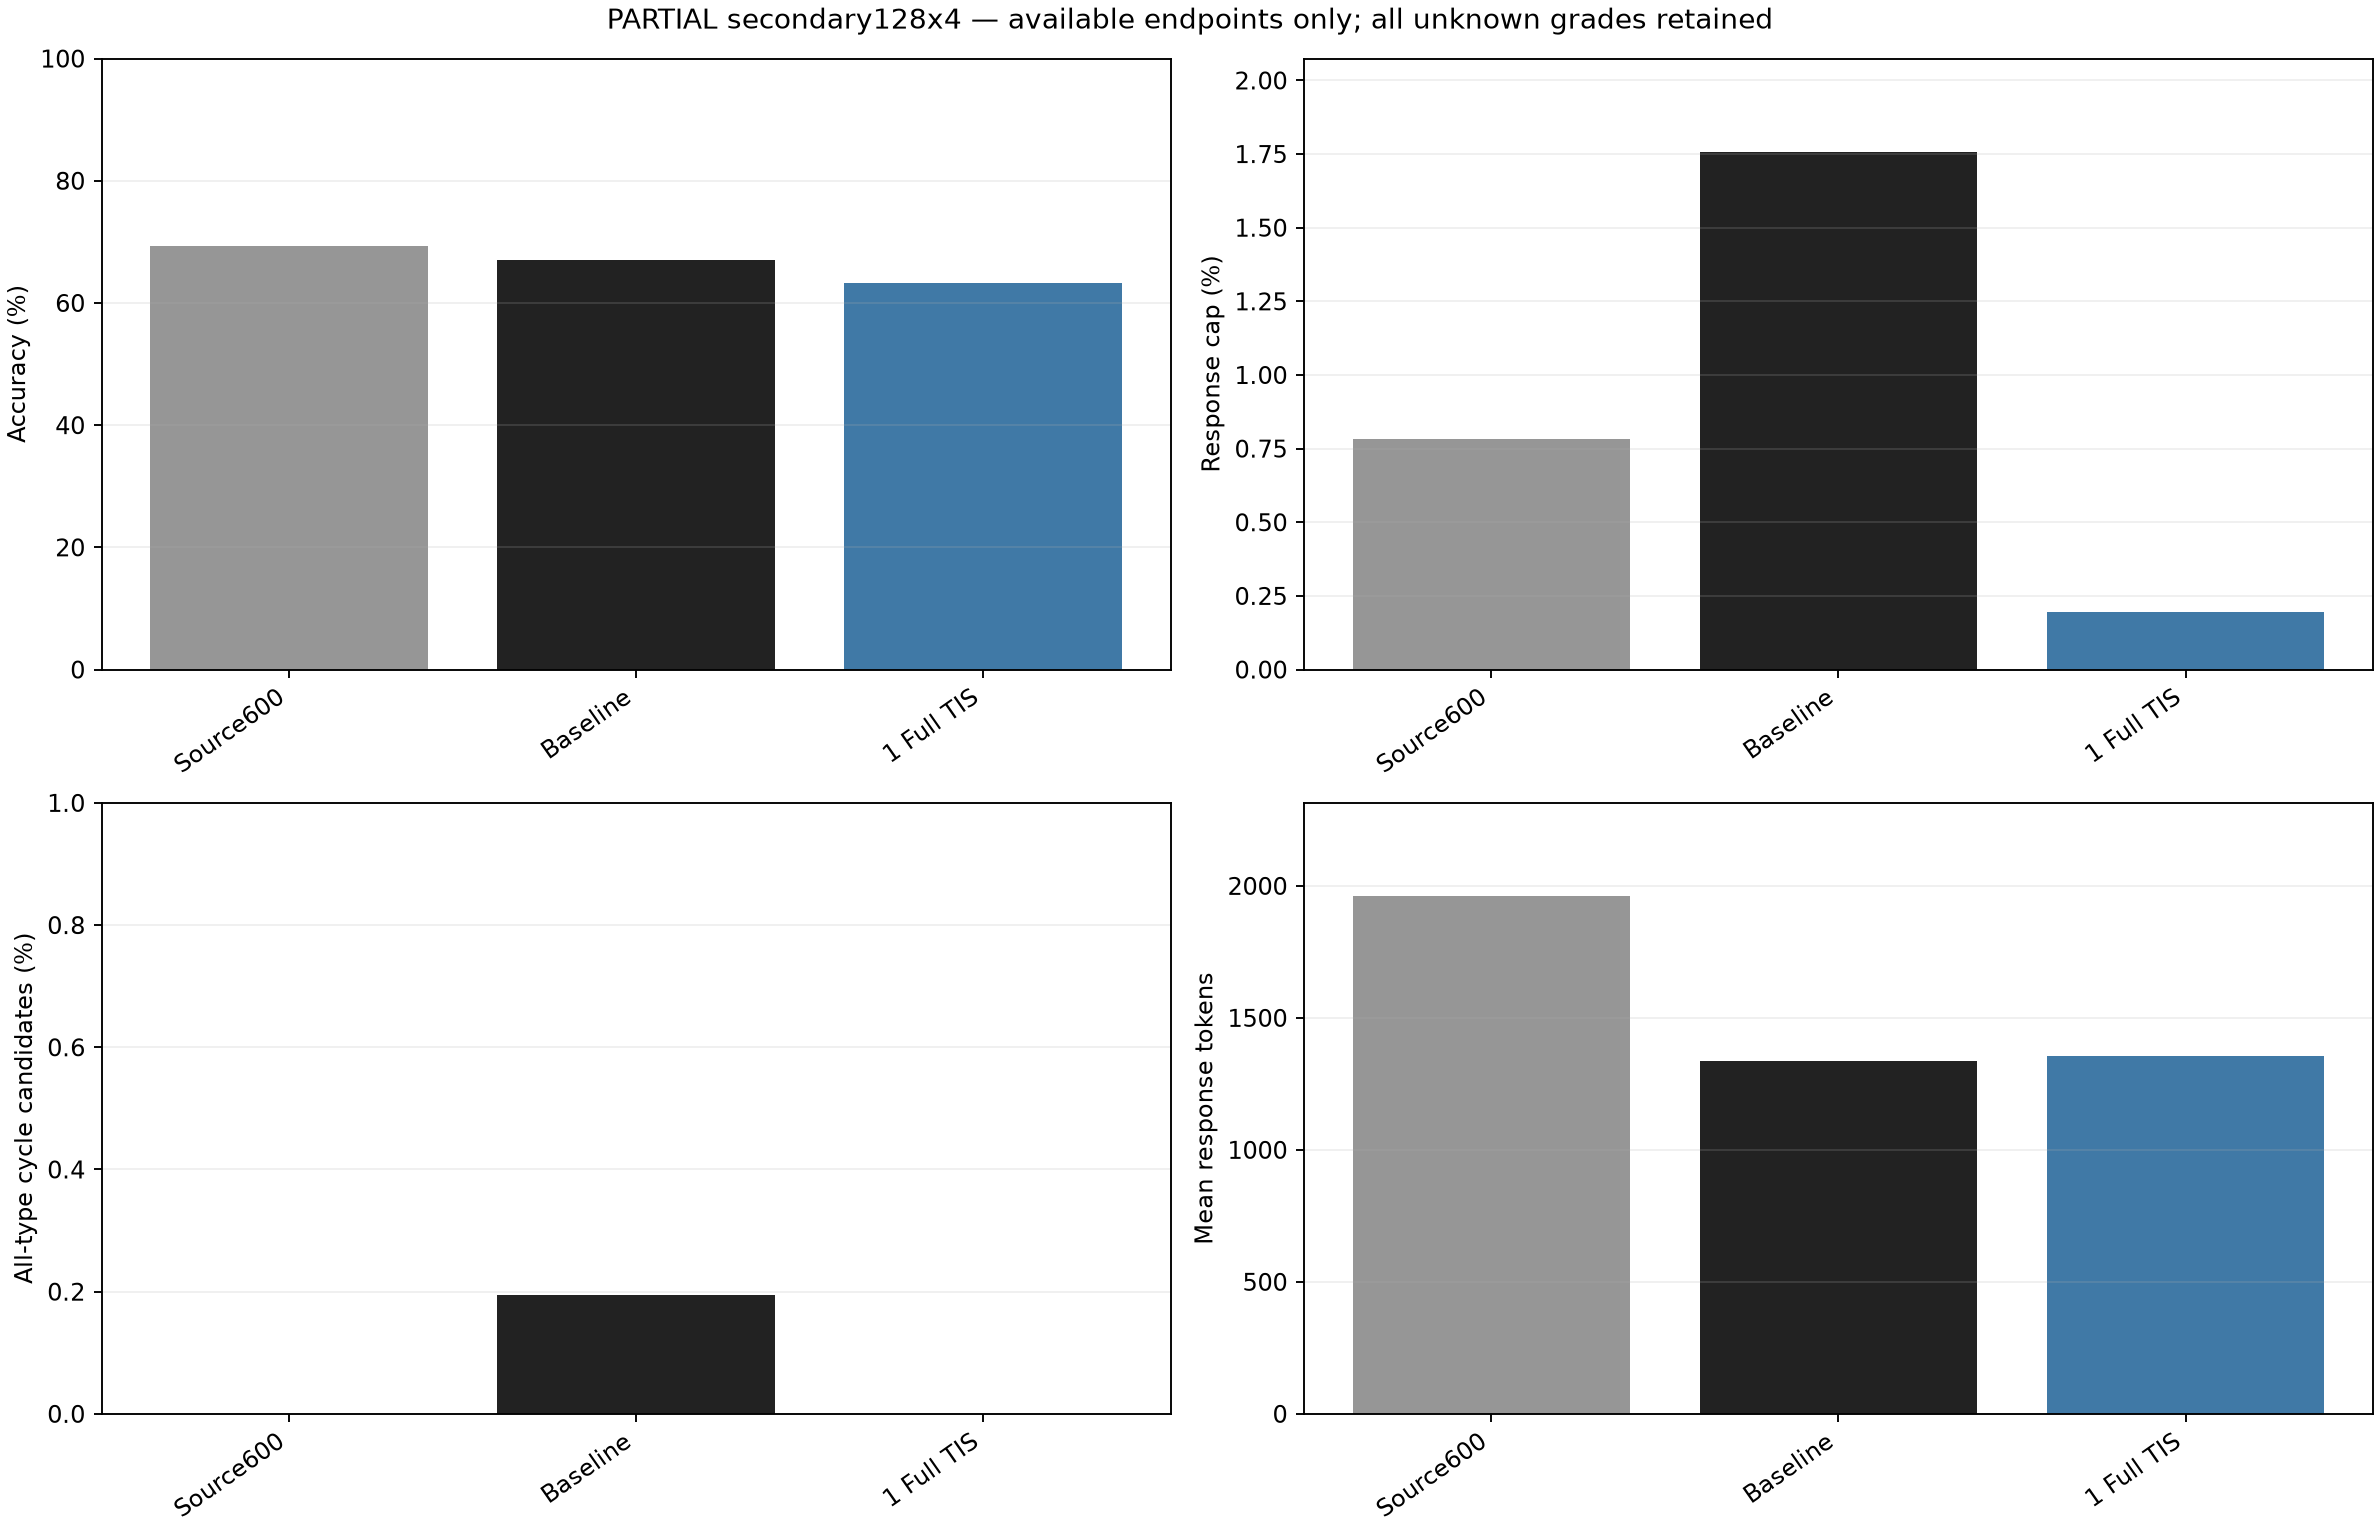

The table this chart was drawn from, first rows:
endpoint, step, questions, responses, samples_per_question, accuracy, unknown, strict_repetition, normalized_text_cycle128_any, normalized_text_cycle128_alphabetic, normalized_text_cycle128_numeric, normalized_text_cycle128_other, repeat_strict_union_any, noisy_repeat_primary_any, noisy_repeat_strict_any, gibberish_candidate, response_hit_token_cap, first_word_alright, first_word_to, tokens, log_PPL_q, q_ge_0999_fraction
source600, 600, 128, 512, 4, 0.6934, 0.005859, 0.0, 0.0, 0.0, 0.0, 0.0, 0.0, 0.02539, 0.0, 0.005859, 0.007812, 0.8438, 0.127, 1961, 1.64, 0.06917
baseline_650, 650, 128, 512, 4, 0.6699, 0.001953, 0.0, 0.001953, 0.001953, 0.0, 0.0, 0.001953, 0.05469, 0.001953, 0.06055, 0.01758, 0.1914, 0.6836, 1335, 1.109, 0.1897
full_tis_650, 650, 128, 512, 4, 0.6328, 0.003906, 0.0, 0.0, 0.0, 0.0, 0.0, 0.0, 0.01172, 0.0, 0.005859, 0.001953, 0.07812, 0.8203, 1356, 1.758, 0.04185
